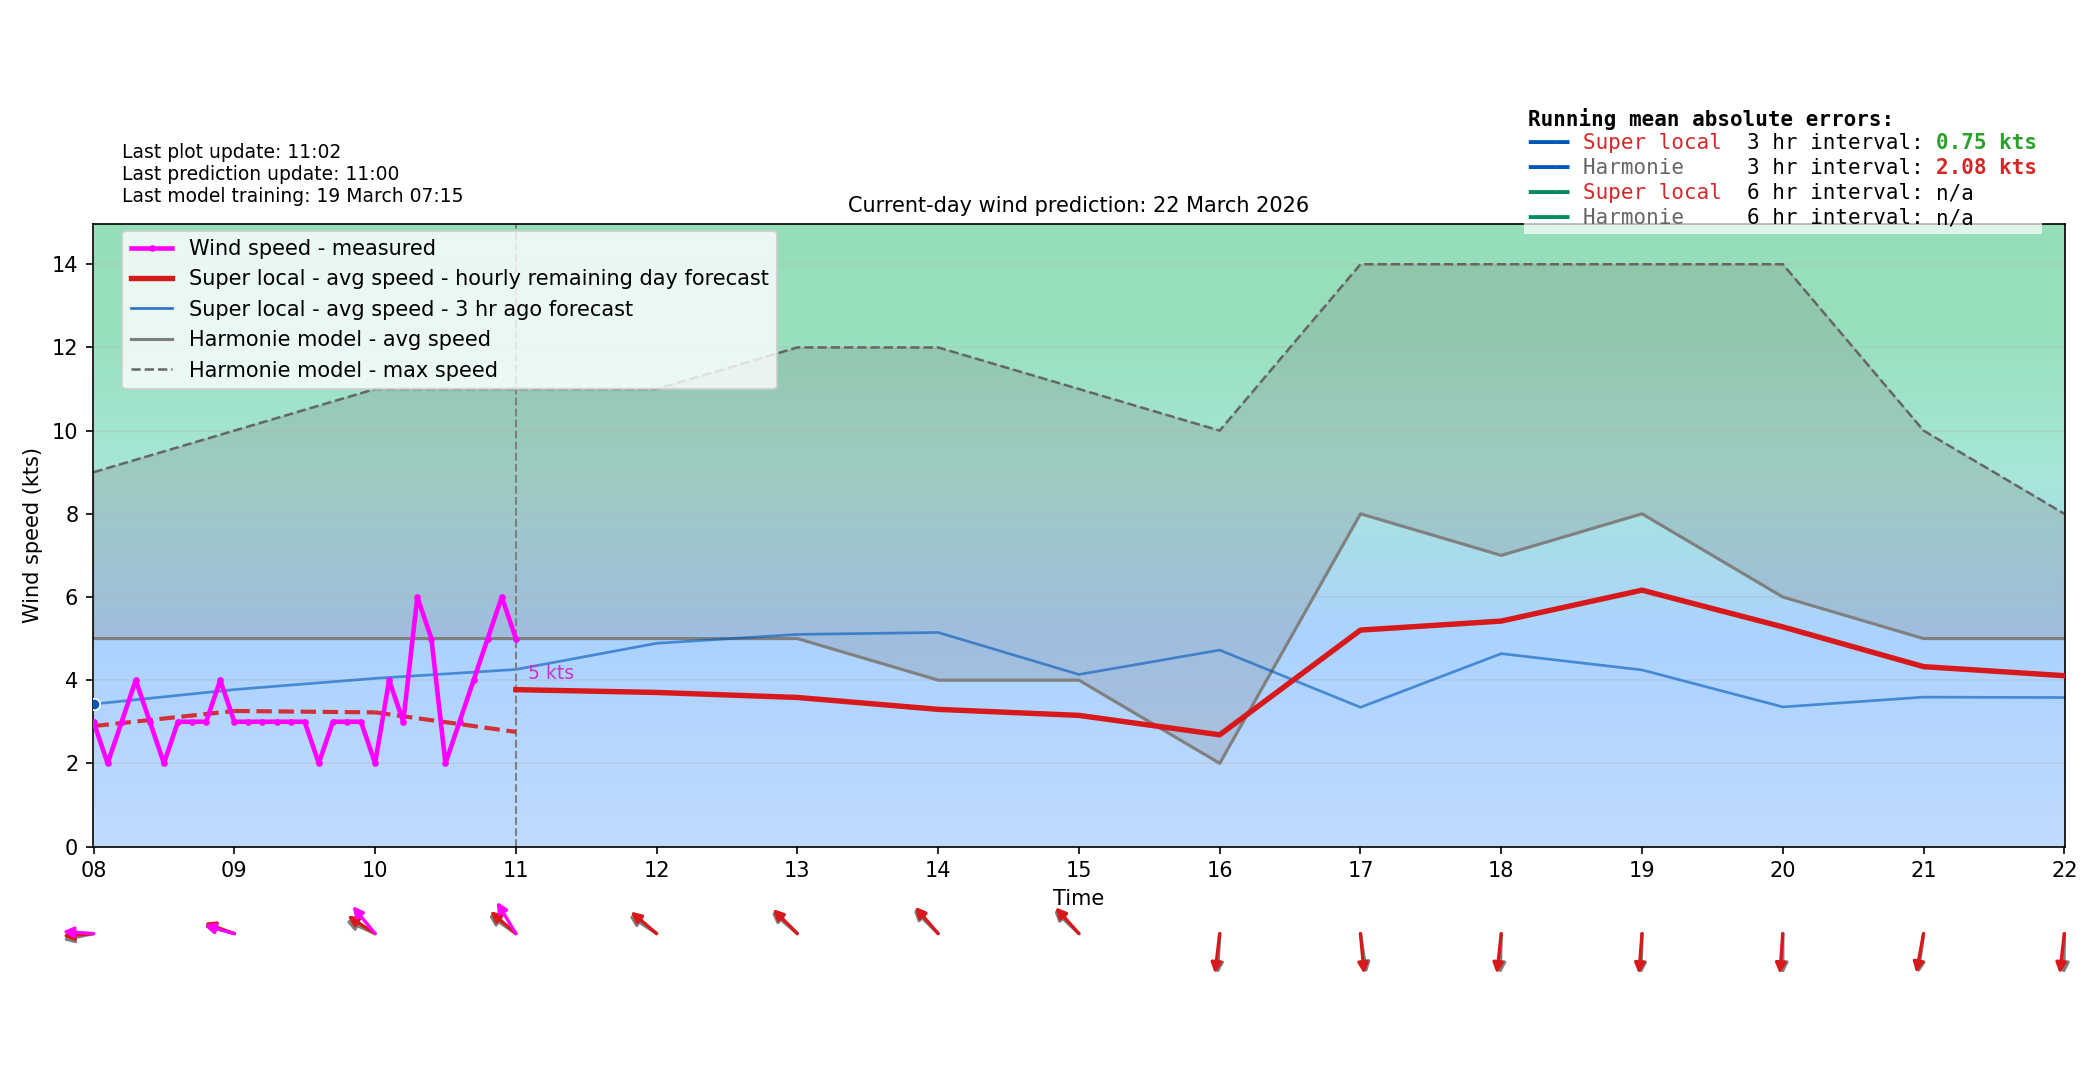

The table this chart was drawn from, first rows:
time_local, forecast_wind_speed, forecast_wind_min, forecast_wind_max, forecast_wind_dir_deg, actual_wind_speed, actual_wind_dir_deg, lstm_pred_wind_speed_full, lstm_pred_wind_dir_deg_full, lstm_pred_wind_speed, lstm_pred_wind_dir_deg, is_future, hour_local, minute_local
2026-03-22T00:00:00+0100, 7.0, 7.0, 12.0, 64.0, , , 4.319, 70.2, , , False, 00, 0
2026-03-22T00:06:00+0100, 7.0, 7.0, 11.9, 64.1, 5.0, 40.0, 4.323, 70.12, , , False, 00, 6
2026-03-22T00:12:00+0100, 7.0, 7.0, 11.8, 64.2, 5.0, 38.0, 4.326, 70.05, , , False, 00, 12
2026-03-22T00:18:00+0100, 7.0, 7.0, 11.7, 64.3, 4.0, 44.0, 4.329, 69.98, , , False, 00, 18
2026-03-22T00:24:00+0100, 7.0, 7.0, 11.6, 64.4, 5.0, 79.0, 4.332, 69.91, , , False, 00, 24
2026-03-22T00:30:00+0100, 7.0, 7.0, 11.5, 64.5, 5.0, 79.0, 4.335, 69.83, , , False, 00, 30
2026-03-22T00:36:00+0100, 7.0, 7.0, 11.4, 64.6, 4.0, 66.0, 4.338, 69.76, , , False, 00, 36
2026-03-22T00:42:00+0100, 7.0, 7.0, 11.3, 64.7, 4.0, 58.0, 4.341, 69.69, , , False, 00, 42
2026-03-22T00:48:00+0100, 7.0, 7.0, 11.2, 64.8, 5.0, 63.0, 4.345, 69.62, , , False, 00, 48
2026-03-22T00:54:00+0100, 7.0, 7.0, 11.1, 64.9, 3.0, 60.0, 4.348, 69.54, , , False, 00, 54
2026-03-22T01:00:00+0100, 7.0, 7.0, 11.0, 65.0, 3.0, 67.0, 4.351, 69.47, , , False, 01, 0
2026-03-22T01:06:00+0100, 7.1, 7.1, 11.3, 66.3, 4.0, 73.0, 4.365, 70.79, , , False, 01, 6
2026-03-22T01:12:00+0100, 7.2, 7.2, 11.6, 67.6, 4.0, 77.0, 4.379, 72.1, , , False, 01, 12
2026-03-22T01:18:00+0100, 7.3, 7.3, 11.9, 68.9, 4.0, 78.0, 4.393, 73.42, , , False, 01, 18
2026-03-22T01:24:00+0100, 7.4, 7.4, 12.2, 70.2, 5.0, 47.0, 4.407, 74.74, , , False, 01, 24
2026-03-22T01:30:00+0100, 7.5, 7.5, 12.5, 71.5, 5.0, 56.0, 4.421, 76.05, , , False, 01, 30
2026-03-22T01:36:00+0100, 7.6, 7.6, 12.8, 72.8, 4.0, 69.0, 4.435, 77.37, , , False, 01, 36
2026-03-22T01:42:00+0100, 7.7, 7.7, 13.1, 74.1, 4.0, 57.0, 4.449, 78.69, , , False, 01, 42
2026-03-22T01:48:00+0100, 7.8, 7.8, 13.4, 75.4, 4.0, 64.0, 4.462, 80.01, , , False, 01, 48
2026-03-22T01:54:00+0100, 7.9, 7.9, 13.7, 76.7, 3.0, 57.0, 4.476, 81.32, , , False, 01, 54
2026-03-22T02:00:00+0100, 8.0, 8.0, 14.0, 78.0, 3.0, 69.0, 4.49, 82.64, , , False, 02, 0
2026-03-22T02:06:00+0100, 8.0, 8.0, 14.0, 77.3, 6.0, 69.0, 4.532, 81.92, , , False, 02, 6
2026-03-22T02:12:00+0100, 8.0, 8.0, 14.0, 76.6, 4.0, 65.0, 4.574, 81.21, , , False, 02, 12
2026-03-22T02:18:00+0100, 8.0, 8.0, 14.0, 75.9, 5.0, 70.0, 4.616, 80.49, , , False, 02, 18
2026-03-22T02:24:00+0100, 8.0, 8.0, 14.0, 75.2, 5.0, 85.0, 4.658, 79.78, , , False, 02, 24
2026-03-22T02:30:00+0100, 8.0, 8.0, 14.0, 74.5, 5.0, 83.0, 4.7, 79.06, , , False, 02, 30
2026-03-22T02:36:00+0100, 8.0, 8.0, 14.0, 73.8, 5.0, 81.0, 4.742, 78.34, , , False, 02, 36
2026-03-22T02:42:00+0100, 8.0, 8.0, 14.0, 73.1, 4.0, 79.0, 4.784, 77.63, , , False, 02, 42
2026-03-22T02:48:00+0100, 8.0, 8.0, 14.0, 72.4, 6.0, 84.0, 4.825, 76.91, , , False, 02, 48
2026-03-22T02:54:00+0100, 8.0, 8.0, 14.0, 71.7, 4.0, 86.0, 4.867, 76.19, , , False, 02, 54
2026-03-22T03:00:00+0100, 8.0, 8.0, 14.0, 71.0, 4.0, 105.0, 4.909, 75.48, , , False, 03, 0
2026-03-22T03:06:00+0100, 7.9, 7.9, 13.7, 70.9, 5.0, 101.0, 4.869, 75.42, , , False, 03, 6
2026-03-22T03:12:00+0100, 7.8, 7.8, 13.4, 70.8, 6.0, 91.0, 4.828, 75.36, , , False, 03, 12
2026-03-22T03:18:00+0100, 7.7, 7.7, 13.1, 70.7, 4.0, 96.0, 4.788, 75.29, , , False, 03, 18
2026-03-22T03:24:00+0100, 7.6, 7.6, 12.8, 70.6, 4.0, 90.0, 4.747, 75.23, , , False, 03, 24
2026-03-22T03:30:00+0100, 7.5, 7.5, 12.5, 70.5, 5.0, 102.0, 4.707, 75.17, , , False, 03, 30
2026-03-22T03:36:00+0100, 7.4, 7.4, 12.2, 70.4, 4.0, 86.0, 4.666, 75.11, , , False, 03, 36
2026-03-22T03:42:00+0100, 7.3, 7.3, 11.9, 70.3, 4.0, 82.0, 4.626, 75.05, , , False, 03, 42
2026-03-22T03:48:00+0100, 7.2, 7.2, 11.6, 70.2, 5.0, 87.0, 4.585, 74.99, , , False, 03, 48
2026-03-22T03:54:00+0100, 7.1, 7.1, 11.3, 70.1, 4.0, 100.0, 4.545, 74.93, , , False, 03, 54
2026-03-22T04:00:00+0100, 7.0, 7.0, 11.0, 70.0, 4.0, 82.0, 4.504, 74.87, , , False, 04, 0
2026-03-22T04:06:00+0100, 6.5, 6.5, 10.6, 76.6, 4.0, 99.0, 4.311, 81.41, , , False, 04, 6
2026-03-22T04:12:00+0100, 6.0, 6.0, 10.2, 83.2, 5.0, 99.0, 4.118, 87.95, , , False, 04, 12
2026-03-22T04:18:00+0100, 5.5, 5.5, 9.8, 89.8, 4.0, 92.0, 3.925, 94.49, , , False, 04, 18
2026-03-22T04:24:00+0100, 5.0, 5.0, 9.4, 96.4, 4.0, 97.0, 3.732, 101, , , False, 04, 24
2026-03-22T04:30:00+0100, 4.5, 4.5, 9.0, 103.0, 4.0, 66.0, 3.538, 107.6, , , False, 04, 30
2026-03-22T04:36:00+0100, 4.0, 4.0, 8.6, 109.6, 4.0, 74.0, 3.345, 114.1, , , False, 04, 36
2026-03-22T04:42:00+0100, 3.5, 3.5, 8.2, 116.2, 3.0, 78.0, 3.152, 120.7, , , False, 04, 42
2026-03-22T04:48:00+0100, 3.0, 3.0, 7.8, 122.8, 3.0, 78.0, 2.959, 127.2, , , False, 04, 48
2026-03-22T04:54:00+0100, 2.5, 2.5, 7.4, 129.4, 3.0, 78.0, 2.766, 133.7, , , False, 04, 54
2026-03-22T05:00:00+0100, 2.0, 2.0, 7.0, 136.0, 3.0, 82.0, 2.572, 140.3, , , False, 05, 0
2026-03-22T05:06:00+0100, 2.1, 2.1, 7.0, 135.9, 3.0, 94.0, 2.549, 140.4, , , False, 05, 6
2026-03-22T05:12:00+0100, 2.2, 2.2, 7.0, 135.8, 3.0, 100.0, 2.525, 140.5, , , False, 05, 12
2026-03-22T05:18:00+0100, 2.3, 2.3, 7.0, 135.7, 3.0, 100.0, 2.501, 140.6, , , False, 05, 18
2026-03-22T05:24:00+0100, 2.4, 2.4, 7.0, 135.6, 1.0, 99.0, 2.477, 140.7, , , False, 05, 24
2026-03-22T05:30:00+0100, 2.5, 2.5, 7.0, 135.5, 2.0, 99.0, 2.453, 140.8, , , False, 05, 30
2026-03-22T05:36:00+0100, 2.6, 2.6, 7.0, 135.4, 3.0, 99.0, 2.429, 140.9, , , False, 05, 36
2026-03-22T05:42:00+0100, 2.7, 2.7, 7.0, 135.3, 3.0, 99.0, 2.405, 141, , , False, 05, 42
2026-03-22T05:48:00+0100, 2.8, 2.8, 7.0, 135.2, 4.0, 99.0, 2.381, 141.1, , , False, 05, 48
2026-03-22T05:54:00+0100, 2.9, 2.9, 7.0, 135.1, 3.0, 102.0, 2.357, 141.2, , , False, 05, 54
... 180 more rows
